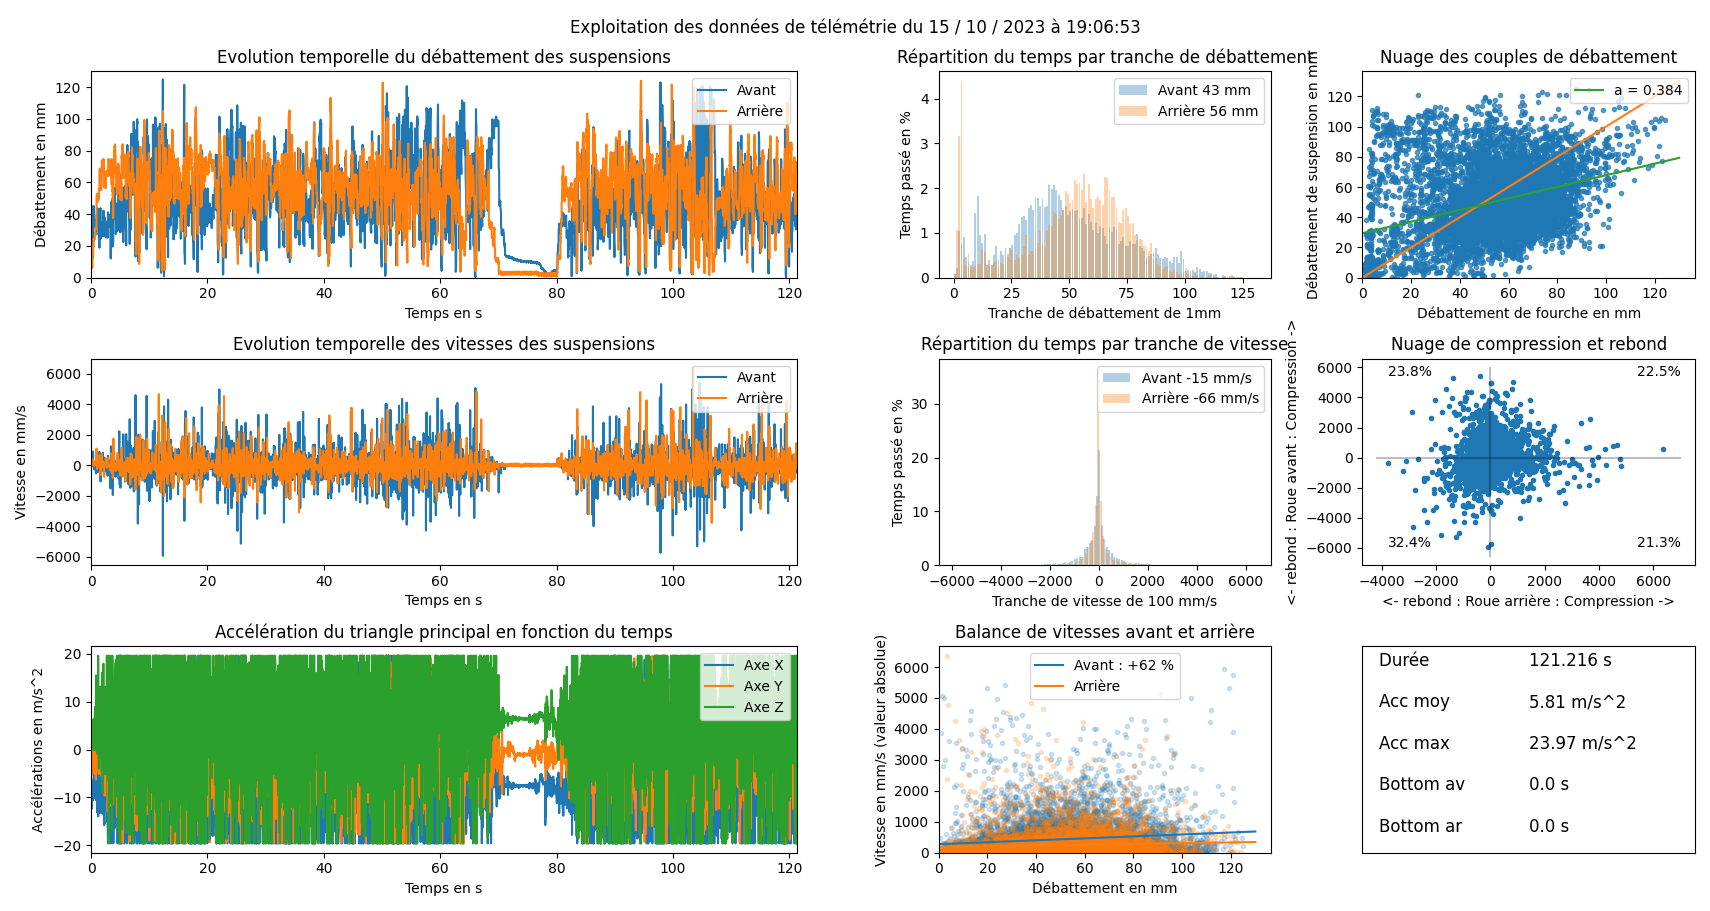

The file beside this chart, header and first rows:
Time (ms), Potentiometer 0 (mm), Potentiometer 1 (mm), Acceleration X (m/s^2), Acceleration Y (m/s^2), Acceleration Z (m/s^2)
0.0, 4174, 6495, -8.104, -1.044, 2.466
0.008, 4256, 6400, -9.78, -0.2969, 3.493
0.016, 4178, 6492, -8.753, -0.8045, 2.088
0.024, 4260, 6419, -8.135, -0.5171, 1.578
0.032, 4223, 6492, -7.681, -0.05507, 0.8499
0.039, 4353, 6458, -9.091, -0.1652, 2.588
0.047, 4418, 6491, -9.867, -0.5698, 4.142
0.055, 5246, 6488, -11.73, -2.442, 3.388
0.113, 5315, 6474, -12.2, -2.404, 3.065
0.121, 5300, 6489, -12.38, -2.823, 0.7422
0.129, 5340, 6487, -10.88, -2.251, 4.336
0.137, 5359, 6490, -10.06, -2.483, 5.72
0.145, 5395, 6488, -8.143, -2.112, 5.926
0.153, 5416, 6489, -8.308, -1.336, 1.087
0.211, 5407, 6489, -7.508, -1.58, 4.712
0.219, 5412, 6490, -8.27, -3.402, 3.105
0.227, 5404, 6486, -7.056, -1.58, 5.555
0.235, 5416, 6487, -6.472, -5.14, 4.657
0.243, 5424, 6467, -8.902, -3.836, 0.4741
0.25, 5423, 6498, -9.831, -2.875, 1.183
0.258, 5958, 7041, -8.696, -2.021, 3.457
0.317, 6297, 7055, -8.758, 0.8523, 2.274
0.324, 6700, 7104, -8.286, 3.105, 2.782
0.332, 7137, 7064, -8.875, 2.49, 2.77
0.34, 7497, 7189, -8.93, 4.252, 2.772
0.348, 7882, 7159, -10.6, 3.986, 4.377
0.356, 9912, 7715, -6.958, -1.135, 3.802
0.414, 9822, 7850, -6.953, -1.932, -0.1077
0.422, 9915, 7780, -8.985, -1.642, 0.1891
0.43, 9788, 7964, -7.997, -2.416, 5.035
0.437, 9921, 7910, -7.977, -1.599, 6.369
0.445, 9768, 8072, -10.01, -0.5435, 2.093
0.453, 9604, 8293, -4.073, 0.07422, -0.1149
0.512, 9515, 8198, -2.914, -0.9984, 0.419
0.519, 9078, 8288, -2.942, -0.577, 1.401
0.527, 8843, 8236, -4.36, -1.319, 0.06225
0.535, 8363, 8288, -6.596, -1.81, 0.3519
0.543, 8121, 8271, -9.251, -2.641, 4.52
0.551, 7910, 8263, -10.19, -0.8068, 2.382
0.609, 7843, 8290, -6.28, -2.67, 4.259
0.617, 7848, 8284, -3.522, -1.025, 3.361
0.625, 7822, 8293, -2.09, -0.1293, 4.334
0.632, 7823, 8295, -2.471, 1.508, 5.945
0.64, 7783, 8293, -4.949, 1.884, 6.105
0.648, 7766, 8290, -6.692, 0.07901, 4.302
0.656, 7709, 8429, -7.865, -2.583, 7.697
0.714, 7714, 8519, -7.046, -4.769, 8.926
0.722, 7748, 8608, -5.583, -3.843, 8.437
0.73, 7780, 8586, -4.671, -4.377, 7.336
0.738, 7767, 8688, -3.685, -5.15, 2.552
0.745, 7813, 8612, -3.194, -3.819, -0.1748
0.753, 8378, 8959, -5.241, -1.681, 7.262
0.812, 8337, 9047, -4.92, -1.482, 8.763
0.819, 8400, 8920, -5.229, -0.6177, 4.353
0.827, 8310, 9053, -6.761, -3.019, 2.227
0.835, 8410, 8920, -7.551, -6.237, 0.2586
0.843, 8265, 9056, -4.705, -5.028, 2.346
0.851, 6977, 9060, -7.468, -0.3591, 15.52
0.909, 7019, 8960, -10.62, 2.495, 13.8
0.917, 6941, 9079, -9.357, 3.886, 13.72
... 7,573 more rows
